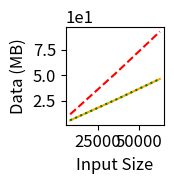

Recreate this plot in Python.
import matplotlib.pyplot as plt

benchmarkName = 'pagerank'

data = {8114: (135290433.55, 193474567.7, 139523218.175, 5832960.0, 11665920.0, 5834240.0),
        22687: (324506229.775, 488433193.25, 311194275.875, 16439680.0, 32879360.0, 16440960.0),
        36682: (473615164.6, 746029766.65, 490723435.125, 26676480.0, 53352960.0, 26677760.0),
        62586: (904140282.3, 1506761906.6, 935868980.525, 46455040.0, 92910080.0, 46456320.0)}

names = ['Baseline', 'Unoptimized', 'Optimized']
linestyles = ['-', '--', ':']
colors = ['orange', 'red', 'green']

sizes = []
times = ([], [], [])
comms = ([], [], [])

for datum in sorted(data.keys()):
  sizes.append(datum)
  times[0].append(data[datum][0]/1e9)
  times[1].append(data[datum][1]/1e9)
  times[2].append(data[datum][2]/1e9)
  comms[0].append(data[datum][3]/1e6)
  comms[1].append(data[datum][4]/1e6)
  comms[2].append(data[datum][5]/1e6)

plt.figure(figsize=(2,2))
plt.rcParams.update({'font.size': 12})
plt.ticklabel_format(style='sci', axis='y', scilimits=(0,0))
for i in range(3):
  plt.plot(sizes,times[i],label=names[i],linestyle=linestyles[i],color=colors[i])
# plt.legend(loc='upper left')
plt.xlabel('Input Size')
plt.ylabel('Time (ms)')
plt.tight_layout()
plt.savefig('times-{}.png'.format(benchmarkName))
plt.close()

plt.figure(figsize=(2,2))
plt.rcParams.update({'font.size': 12})
plt.ticklabel_format(style='sci', axis='y', scilimits=(0,0))
for i in range(3):
  plt.plot(sizes,comms[i],label=names[i],linestyle=linestyles[i],color=colors[i])
# plt.legend(loc='upper left')
plt.xlabel('Input Size')
plt.ylabel('Data (MB)')
plt.tight_layout()
plt.savefig('comms-{}.png'.format(benchmarkName))

'''
# fig, axs = plt.subplots(2, 1)
for i in range(3):
    plt.plot(sizes, times[i], label=names[i], linestyle=linestyles[i], color=colors[i])
    # plt.plot(sizes, comms[i], label=names[i], linestyle=linestyles[i], color=colors[i])
# for i in range(2):
#   axs[i].legend(loc='upper left')
#   axs[i].set_xlabel('Input Size')

plt.legend(loc='upper left')
plt.xlabel('Input Size (Number of Nodes)')
# 1: {"nodes": 8114, "slice": 1000, "file": "p2p-Gnutella09.txt"},
# 2: {"nodes": 22687, "slice": 3000, "file": "p2p-Gnutella25.txt"},
# 3: {"nodes": 36682, "slice": 5000, "file": "p2p-Gnutella30.txt"},
# 4: {"nodes": 62586, "slice": 10000, "file": "p2p-Gnutella31.txt"},
plt.ylabel('Time (s)')
plt.xticks(sorted(data.keys()), ['8114', '22687', '36682', '62586'])
plt.tight_layout()
plt.savefig("time.png")
plt.close("all")

for i in range(3):
    plt.plot(sizes, comms[i], label=names[i], linestyle=linestyles[i], color=colors[i])
plt.legend(loc='upper left')
plt.ylabel('Communicated Data (MB)')
plt.xlabel('Input Size (Number of Nodes)')
plt.xticks(sorted(data.keys()), ['8114', '22687', '36682', '62586'])
plt.tight_layout()
plt.savefig("memory.png")
'''
